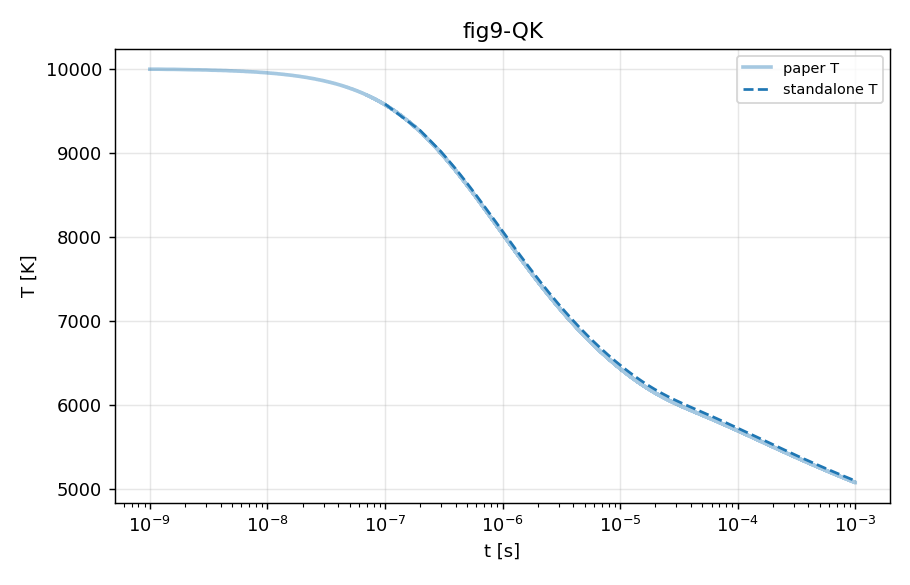

Source data for this figure (header and first rows):
t, T, N2, O2, NO, N, O
0, 10000, 0.79, 0.21, 0, 0, 0
1e-07, 9580, 0.7893, 0.185, 0.0002132, 0.00127, 0.04984
2e-07, 9263, 0.7885, 0.1661, 0.0007123, 0.002303, 0.08702
3e-07, 9012, 0.7877, 0.1513, 0.001368, 0.003189, 0.116
4e-07, 8807, 0.787, 0.1393, 0.002114, 0.003974, 0.1393
5e-07, 8636, 0.7862, 0.1292, 0.002913, 0.004683, 0.1586
6e-07, 8490, 0.7855, 0.1207, 0.003743, 0.005335, 0.1749
7e-07, 8364, 0.7847, 0.1133, 0.004591, 0.005939, 0.1888
8e-07, 8253, 0.784, 0.1068, 0.005446, 0.006505, 0.2009
9e-07, 8154, 0.7833, 0.1011, 0.006303, 0.007037, 0.2115
1e-06, 8066, 0.7827, 0.09599, 0.007158, 0.007541, 0.2209
1.1e-06, 7986, 0.782, 0.09137, 0.008008, 0.00802, 0.2293
1.2e-06, 7913, 0.7813, 0.08717, 0.008851, 0.008478, 0.2368
1.3e-06, 7847, 0.7807, 0.08334, 0.009685, 0.008917, 0.2436
1.4e-06, 7786, 0.7801, 0.07982, 0.01051, 0.009338, 0.2498
1.5e-06, 7730, 0.7795, 0.07657, 0.01132, 0.009744, 0.2555
1.6e-06, 7677, 0.7789, 0.07356, 0.01213, 0.01014, 0.2607
1.7e-06, 7629, 0.7783, 0.07076, 0.01292, 0.01052, 0.2656
1.8e-06, 7583, 0.7777, 0.06815, 0.0137, 0.01088, 0.27
1.9e-06, 7541, 0.7771, 0.0657, 0.01447, 0.01124, 0.2741
2e-06, 7501, 0.7766, 0.0634, 0.01523, 0.01159, 0.278
2.1e-06, 7463, 0.776, 0.06124, 0.01598, 0.01193, 0.2815
2.2e-06, 7427, 0.7755, 0.0592, 0.01671, 0.01226, 0.2849
2.3e-06, 7393, 0.775, 0.05726, 0.01744, 0.01259, 0.288
2.4e-06, 7361, 0.7745, 0.05543, 0.01815, 0.01291, 0.291
2.5e-06, 7331, 0.774, 0.0537, 0.01885, 0.01322, 0.2938
2.6e-06, 7302, 0.7735, 0.05205, 0.01954, 0.01352, 0.2964
2.7e-06, 7274, 0.773, 0.05047, 0.02022, 0.01382, 0.2988
2.8e-06, 7247, 0.7725, 0.04897, 0.02089, 0.01412, 0.3012
2.9e-06, 7222, 0.772, 0.04754, 0.02155, 0.01441, 0.3034
3e-06, 7198, 0.7716, 0.04617, 0.02219, 0.01469, 0.3055
3.1e-06, 7175, 0.7711, 0.04486, 0.02283, 0.01497, 0.3074
3.2e-06, 7152, 0.7706, 0.04361, 0.02346, 0.01525, 0.3093
3.3e-06, 7131, 0.7702, 0.0424, 0.02408, 0.01553, 0.3111
3.4e-06, 7110, 0.7698, 0.04125, 0.02468, 0.0158, 0.3128
3.5e-06, 7090, 0.7693, 0.04013, 0.02528, 0.01606, 0.3145
3.6e-06, 7071, 0.7689, 0.03907, 0.02587, 0.01633, 0.316
3.7e-06, 7052, 0.7685, 0.03804, 0.02644, 0.01659, 0.3175
3.8e-06, 7034, 0.7681, 0.03705, 0.02701, 0.01685, 0.3189
3.9e-06, 7017, 0.7677, 0.03609, 0.02757, 0.0171, 0.3202
4e-06, 7000, 0.7673, 0.03517, 0.02812, 0.01735, 0.3215
4.1e-06, 6984, 0.7669, 0.03428, 0.02866, 0.0176, 0.3228
4.2e-06, 6968, 0.7665, 0.03342, 0.0292, 0.01785, 0.324
4.3e-06, 6953, 0.7661, 0.03259, 0.02972, 0.0181, 0.3251
4.4e-06, 6938, 0.7657, 0.03179, 0.03023, 0.01834, 0.3262
4.5e-06, 6924, 0.7653, 0.03101, 0.03074, 0.01858, 0.3272
4.6e-06, 6910, 0.765, 0.03026, 0.03124, 0.01882, 0.3282
4.7e-06, 6896, 0.7646, 0.02954, 0.03173, 0.01906, 0.3292
4.8e-06, 6883, 0.7642, 0.02883, 0.03221, 0.0193, 0.3301
4.9e-06, 6870, 0.7639, 0.02815, 0.03268, 0.01953, 0.331
5e-06, 6858, 0.7635, 0.02749, 0.03315, 0.01977, 0.3319
5.1e-06, 6845, 0.7632, 0.02685, 0.03361, 0.02, 0.3327
5.2e-06, 6833, 0.7629, 0.02622, 0.03406, 0.02023, 0.3335
5.3e-06, 6822, 0.7625, 0.02562, 0.0345, 0.02045, 0.3343
5.4e-06, 6811, 0.7622, 0.02504, 0.03494, 0.02068, 0.335
5.5e-06, 6799, 0.7619, 0.02447, 0.03536, 0.0209, 0.3357
5.6e-06, 6789, 0.7615, 0.02391, 0.03578, 0.02113, 0.3364
5.7e-06, 6778, 0.7612, 0.02338, 0.0362, 0.02135, 0.337
5.8e-06, 6768, 0.7609, 0.02286, 0.0366, 0.02157, 0.3377
5.9e-06, 6758, 0.7606, 0.02235, 0.037, 0.02179, 0.3383
... 9,941 more rows
